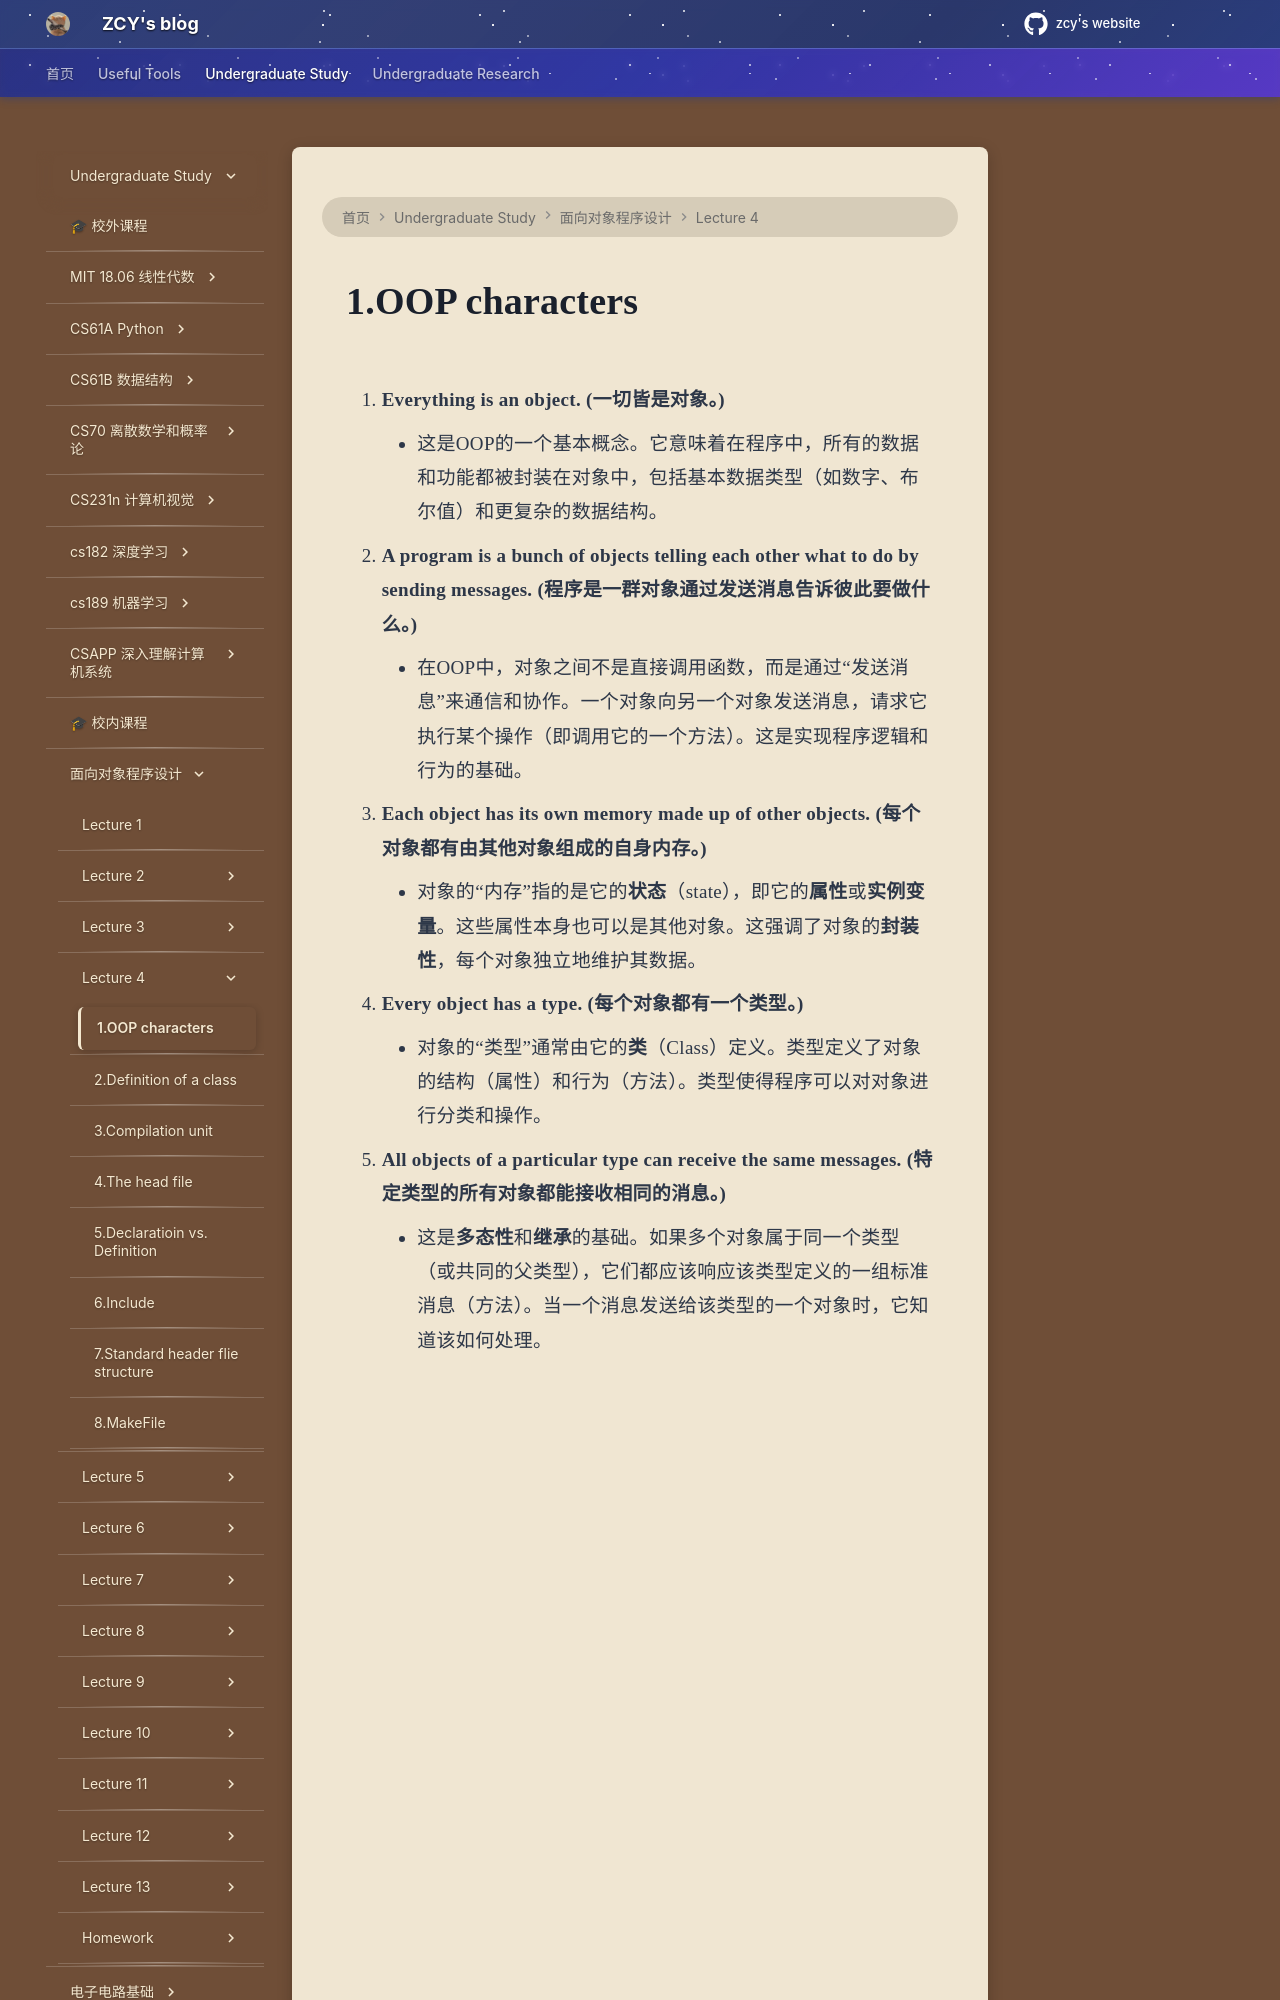

repository: mouchenmou/ZCY-s-website · page: 笔记本/面向对象程序设计/Lecture 4/1.OOP Characters/index.html · generator: mkdocs

1. **Everything is an object. (一切皆是对象。)**
    
    - 这是OOP的一个基本概念。它意味着在程序中，所有的数据和功能都被封装在对象中，包括基本数据类型（如数字、布尔值）和更复杂的数据结构。
        
2. **A program is a bunch of objects telling each other what to do by sending messages. (程序是一群对象通过发送消息告诉彼此要做什么。)**
    
    - 在OOP中，对象之间不是直接调用函数，而是通过“发送消息”来通信和协作。一个对象向另一个对象发送消息，请求它执行某个操作（即调用它的一个方法）。这是实现程序逻辑和行为的基础。
        
3. **Each object has its own memory made up of other objects. (每个对象都有由其他对象组成的自身内存。)**
    
    - 对象的“内存”指的是它的**状态**（state），即它的**属性**或**实例变量**。这些属性本身也可以是其他对象。这强调了对象的**封装性**，每个对象独立地维护其数据。
        
4. **Every object has a type. (每个对象都有一个类型。)**
    
    - 对象的“类型”通常由它的**类**（Class）定义。类型定义了对象的结构（属性）和行为（方法）。类型使得程序可以对对象进行分类和操作。
        
5. **All objects of a particular type can receive the same messages. (特定类型的
